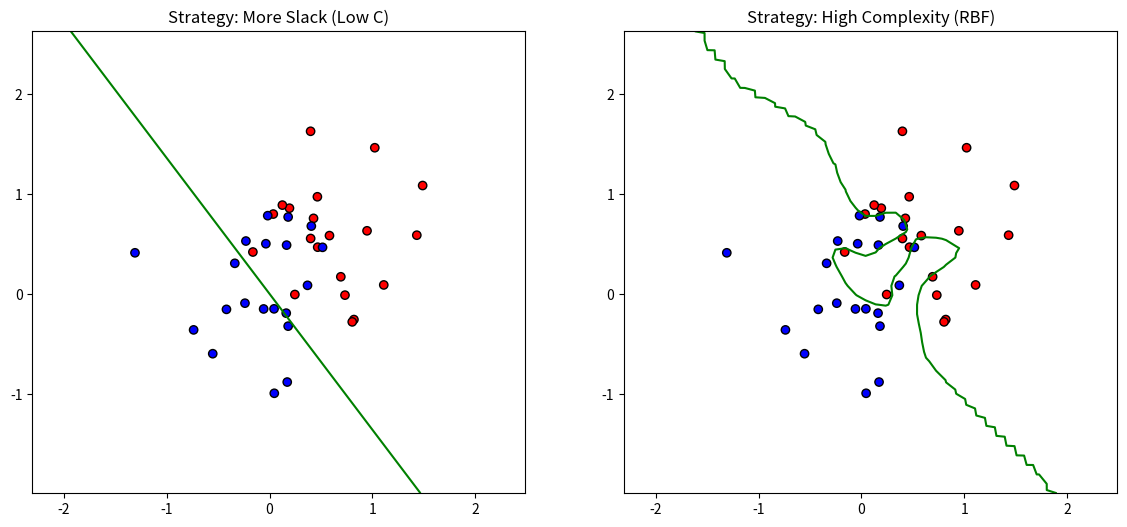

Write Python code to recreate this figure.
import numpy as np
import matplotlib.pyplot as plt
from scipy.optimize import minimize
from scipy.spatial.distance import cdist

# (Using the user's provided logic for brevity)
def generate_noisy_data():
    np.random.seed(42)
    # Overlapping clusters
    classA = np.random.randn(20, 2) * 0.5 + [0.7, 0.7]
    classB = np.random.randn(20, 2) * 0.5 + [0.0, 0.0]
    inputs = np.concatenate((classA, classB))
    targets = np.concatenate((np.ones(20), -np.ones(20)))
    return inputs, targets

# Kernel and SVM logic (simplified version of your provided code)
def rbf_kernel(x, y, sigma=0.5):
    return np.exp(-cdist(x, y, 'sqeuclidean') / (2 * sigma**2))

def train_svm_simple(inputs, targets, C, kernel_func):
    N = len(targets)
    K = kernel_func(inputs, inputs)
    P = np.outer(targets, targets) * K
    def objective(alpha):
        return 0.5 * np.dot(alpha, np.dot(P, alpha)) - np.sum(alpha)
    cons = {'type': 'eq', 'fun': lambda a: np.dot(a, targets)}
    res = minimize(objective, np.zeros(N), bounds=[(0, C)]*N, constraints=cons)
    return res.x, K

def plot_comparison(inputs, targets):
    fig, (ax1, ax2) = plt.subplots(1, 2, figsize=(14, 6))
    
    # 1. More Slack (Low C, Linear-ish)
    alpha1, _ = train_svm_simple(inputs, targets, 0.01, lambda x, y: np.dot(x, y.T))
    # 2. More Complexity (High C, RBF)
    alpha2, _ = train_svm_simple(inputs, targets, 100, lambda x, y: rbf_kernel(x, y, sigma=0.2))

    # Helper to plot boundaries
    for ax, alpha, title, k_func in zip([ax1, ax2], [alpha1, alpha2], 
                                       ["Strategy: More Slack (Low C)", "Strategy: High Complexity (RBF)"],
                                       [lambda x, y: np.dot(x, y.T), lambda x, y: rbf_kernel(x, y, sigma=0.2)]):
        ax.scatter(inputs[:,0], inputs[:,1], c=targets, cmap='bwr', edgecolors='k')
        x_min, x_max = inputs[:,0].min()-1, inputs[:,0].max()+1
        y_min, y_max = inputs[:,1].min()-1, inputs[:,1].max()+1
        xx, yy = np.meshgrid(np.linspace(x_min, x_max, 50), np.linspace(y_min, y_max, 50))
        grid = np.c_[xx.ravel(), yy.ravel()]
        # Simple prediction for visualization
        z = np.dot(alpha * targets, k_func(inputs, grid))
        ax.contour(xx, yy, z.reshape(xx.shape), levels=[0], colors='green')
        ax.set_title(title)

    plt.show()

inputs, targets = generate_noisy_data()
plot_comparison(inputs, targets)